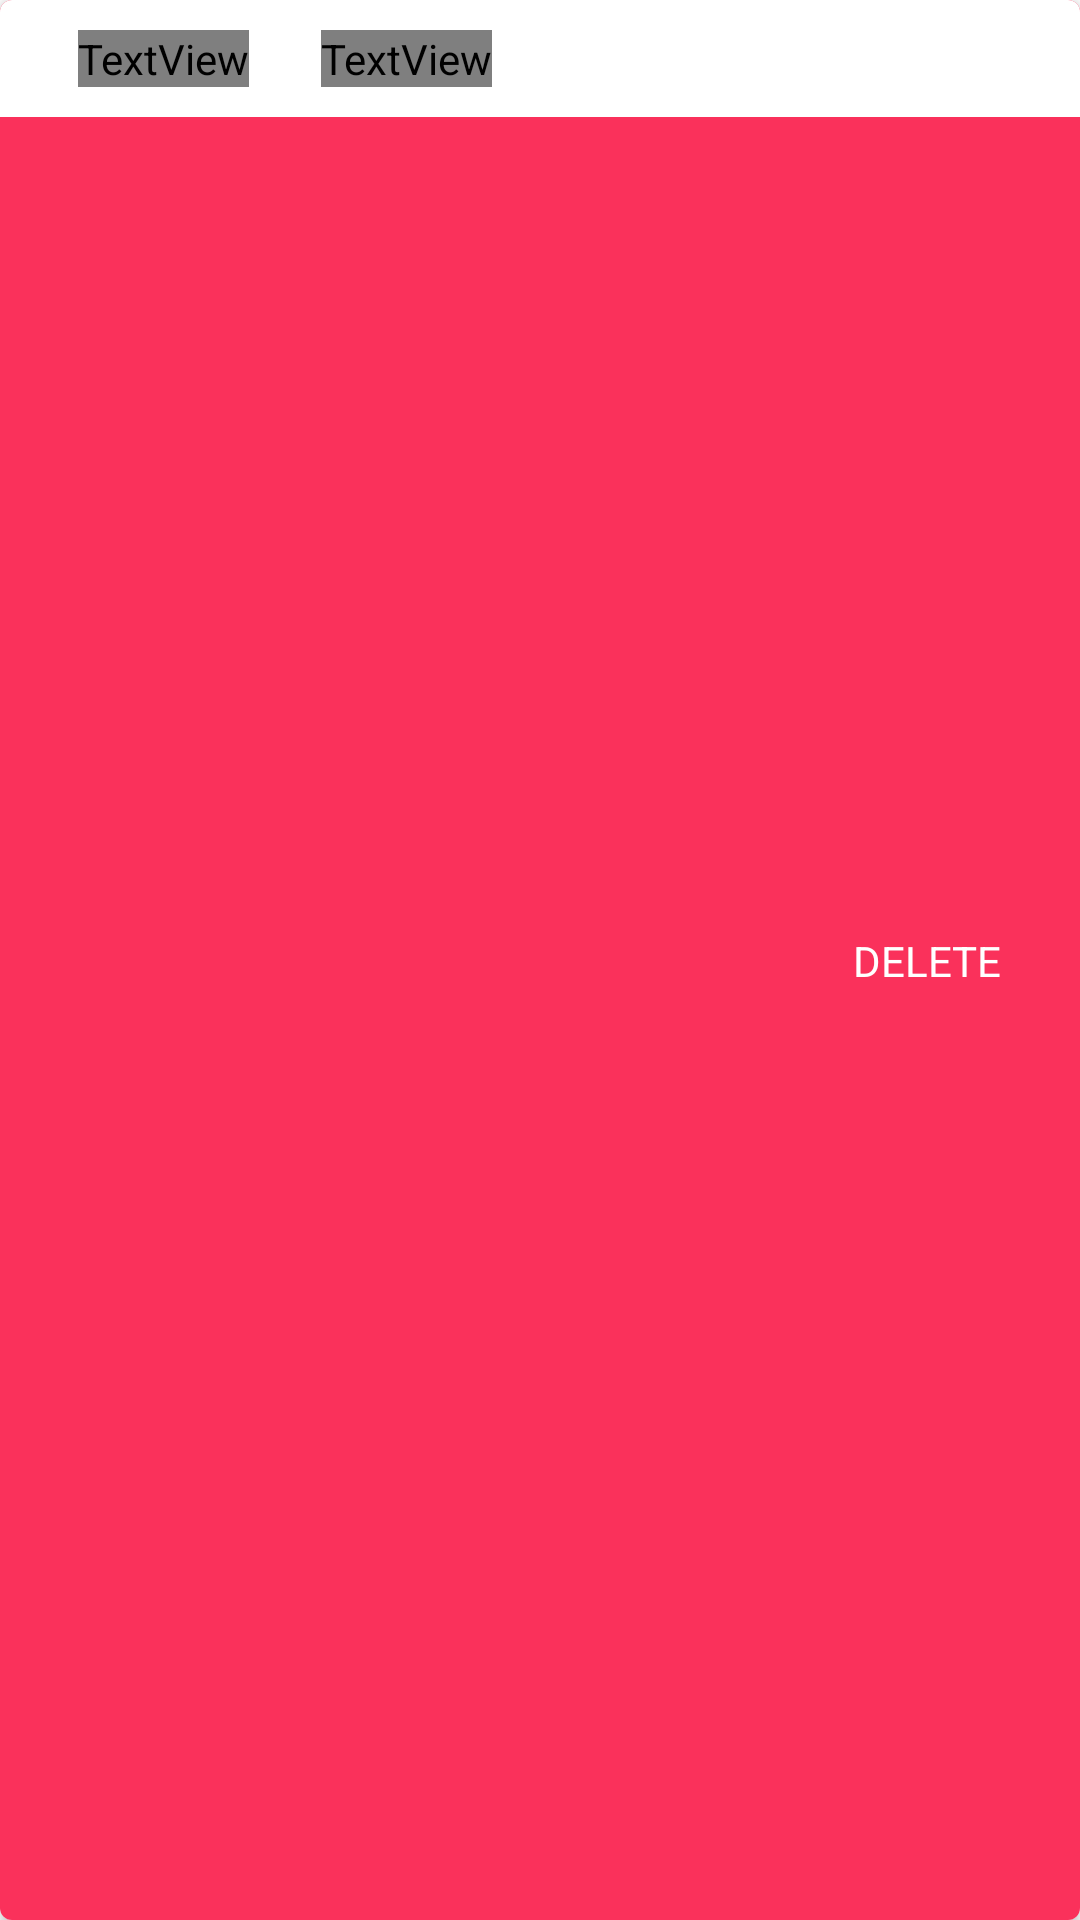

Reconstruct the res/layout file that produces this screen, plus the resources it refers to.
<!-- AndroidManifest.xml: application theme Theme.App -->
<!-- res/layout/main_recycler_item.xml -->
<?xml version="1.0" encoding="utf-8"?>
<layout xmlns:android="http://schemas.android.com/apk/res/android"
    xmlns:app="http://schemas.android.com/apk/res-auto">

    <data>
        <variable
            name="contact"
            type="com.test.app_43_testappcontacts.data.Contact" />
    </data>

    <androidx.cardview.widget.CardView
        android:foreground="?android:attr/selectableItemBackground"
        android:clickable="true"
        android:focusable="true"
        android:layout_width="match_parent"
        android:layout_height="wrap_content"
        app:cardCornerRadius="4dp"
        app:cardElevation="2dp"
        android:layout_marginTop="10dp">

        <androidx.constraintlayout.widget.ConstraintLayout
            android:id="@+id/main_recycler_item_background"
            android:layout_width="match_parent"
            android:layout_height="match_parent"
            android:background="@color/recycler_item_delete_background_color"
            android:padding="10dp">

            <ImageView
                android:id="@+id/main_recycler_item_delete_icon"
                android:layout_width="wrap_content"
                android:layout_height="wrap_content"
                android:src="@drawable/ic_delete_24"
                app:layout_constraintBottom_toBottomOf="parent"
                app:layout_constraintEnd_toEndOf="parent"
                app:layout_constraintTop_toTopOf="parent" />

            <TextView
                android:id="@+id/main_recycler_item_delete_text"
                android:layout_width="wrap_content"
                android:layout_height="wrap_content"
                android:layout_marginEnd="16dp"
                android:text="@string/main_recycler_item_delete_text"
                android:textColor="@android:color/white"
                app:layout_constraintBottom_toBottomOf="@+id/main_recycler_item_delete_icon"
                app:layout_constraintEnd_toStartOf="@+id/main_recycler_item_delete_icon"
                app:layout_constraintTop_toTopOf="@+id/main_recycler_item_delete_icon" />

        </androidx.constraintlayout.widget.ConstraintLayout>

        <androidx.constraintlayout.widget.ConstraintLayout
            android:id="@+id/main_recycler_item_foreground"
            android:layout_width="match_parent"
            android:layout_height="wrap_content"
            android:background="@android:color/white"
            android:padding="10dp">

            <TextView
                android:id="@+id/main_recycler_item_firstName"
                android:layout_width="0dp"
                android:layout_height="wrap_content"
                android:layout_marginStart="16dp"
                android:fontFamily="@font/montserrat_medium"
                android:textColor="@color/recycler_item_name_color"
                android:textSize="25sp"
                android:text="@{contact.firstName}"
                app:layout_constraintBottom_toBottomOf="parent"
                app:layout_constraintStart_toStartOf="parent"
                app:layout_constraintTop_toTopOf="parent" />

            <TextView
                android:id="@+id/main_recycler_item_lastName"
                android:layout_width="0dp"
                android:layout_height="wrap_content"
                android:layout_marginStart="24dp"
                android:layout_marginEnd="16dp"
                android:fontFamily="@font/montserrat_medium"
                android:textColor="@color/recycler_item_name_color"
                android:textSize="25sp"
                android:text="@{contact.lastName}"
                app:layout_constraintBottom_toBottomOf="parent"
                app:layout_constraintStart_toEndOf="@+id/main_recycler_item_firstName"
                app:layout_constraintTop_toTopOf="parent" />

        </androidx.constraintlayout.widget.ConstraintLayout>

    </androidx.cardview.widget.CardView>
</layout>
<!-- resources referenced by this layout -->
<resources>
  <color name="recycler_item_delete_background_color">#fa315b</color>
  <color name="recycler_item_name_color">#2C2C2C</color>
  <string name="main_recycler_item_delete_text">DELETE</string>
  <style name="Theme.App" parent="Theme.MaterialComponents.Light.NoActionBar">
          
          <item name="colorPrimary">@android:color/white</item>
          <item name="colorPrimaryDark">@android:color/white</item>
          <item name="colorAccent">@android:color/black</item>
          <item name="colorControlNormal">@android:color/black</item>
      </style>
</resources>
